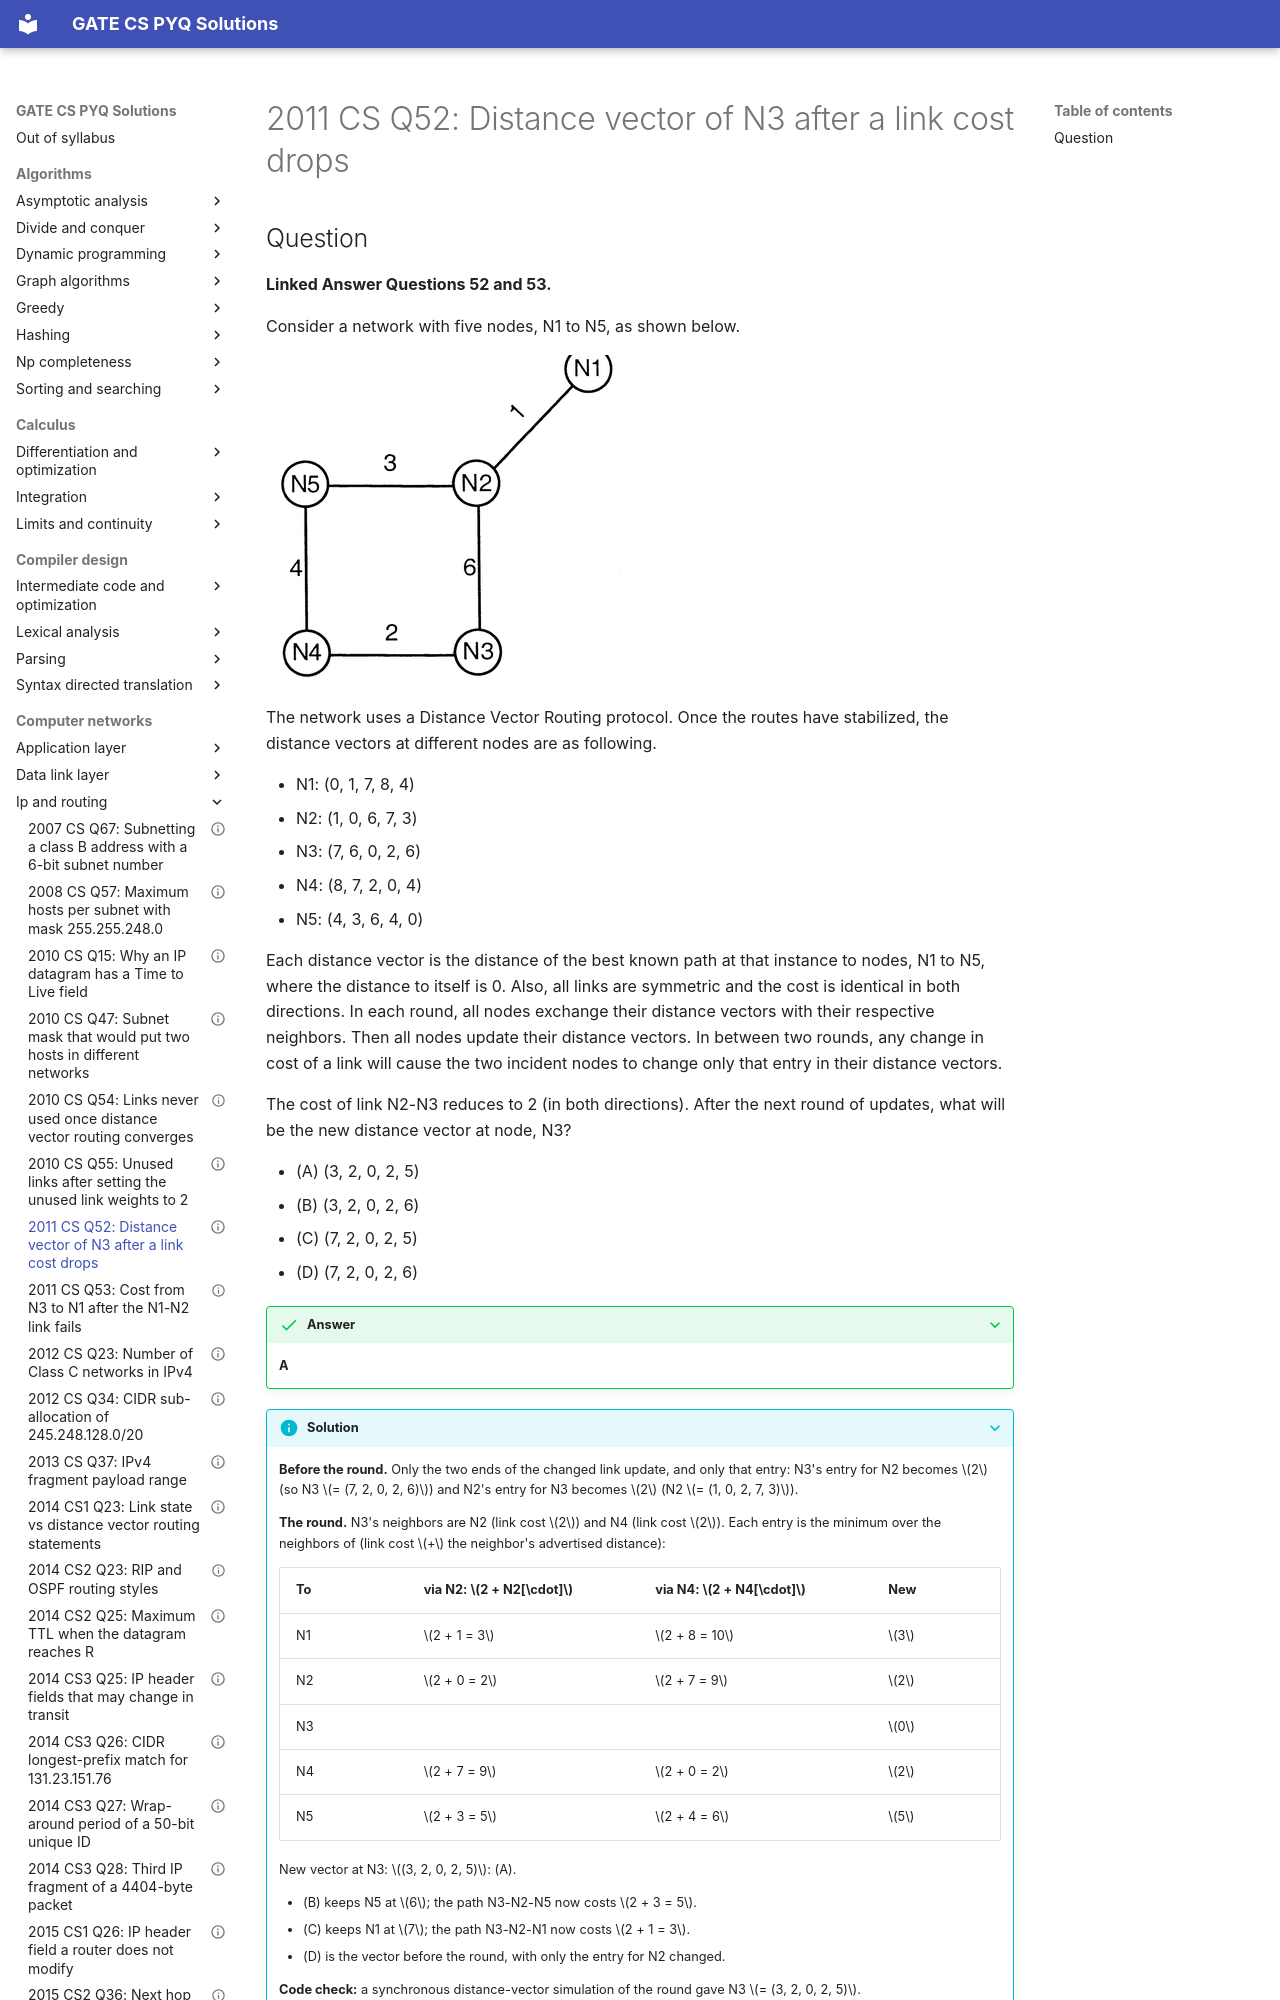

repository: saheenusman/GATE-PYQs · page: computer-networks/ip-and-routing/2011-set1-q52/index.html · generator: mkdocs

---
title: "2011 CS Q52: Distance vector of N3 after a link cost drops"
year: 2011
set: 1
paper: CS
q_no: 52
subject: computer-networks
topic: ip-and-routing
also: []
marks: 2
type: MCQ
official_answer: "A"
status: verified
---

# 2011 CS Q52: Distance vector of N3 after a link cost drops
